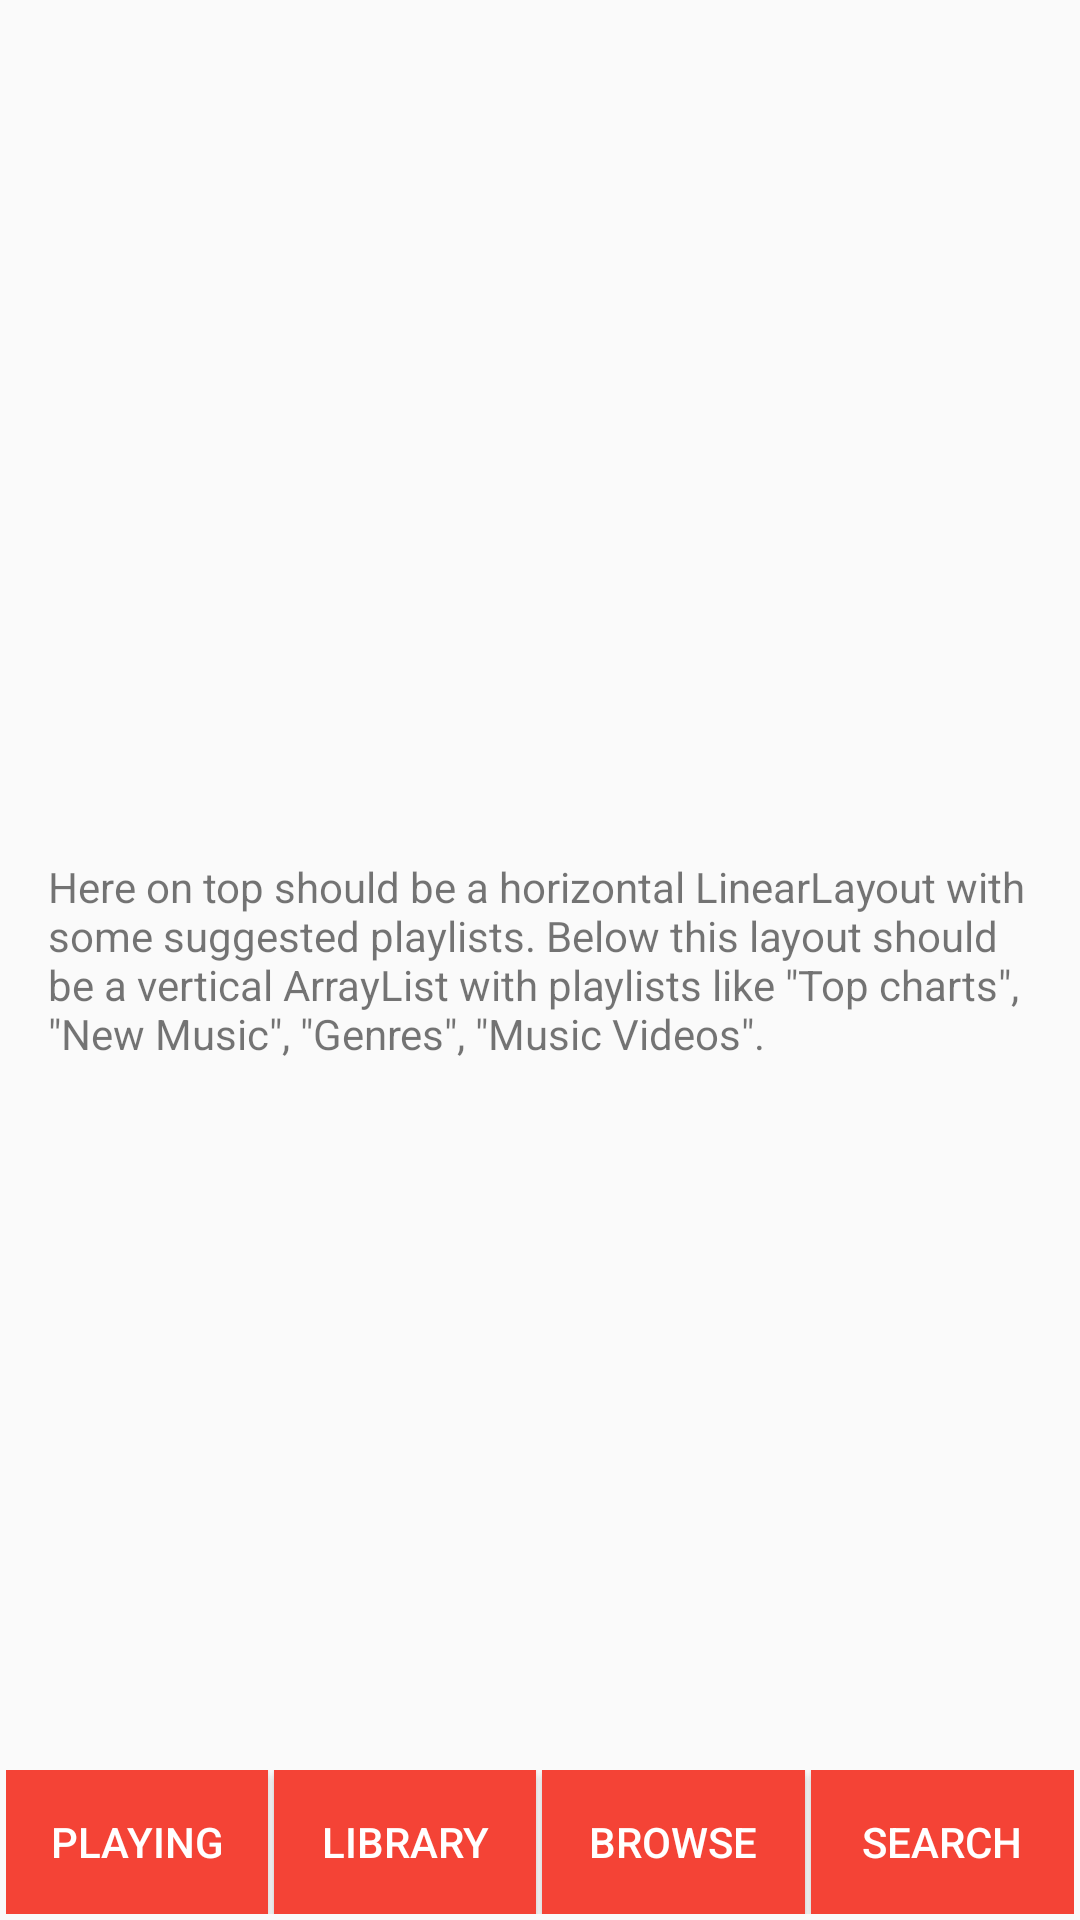

Layout XML and referenced resources for this Android screen:
<!-- AndroidManifest.xml: application theme AppTheme -->
<!-- res/layout/activity_browse.xml -->
<?xml version="1.0" encoding="utf-8"?>
<RelativeLayout xmlns:android="http://schemas.android.com/apk/res/android"
    xmlns:tools="http://schemas.android.com/tools"
    android:layout_width="match_parent"
    android:layout_height="match_parent"
    tools:context="pl.lukaszpelczar.p4_udacity_musicstructureapp.BrowseActivity">

    <TextView
        style="@style/CenterTextView"
        android:text="@string/browseDescription" />

    <LinearLayout style="@style/ButtonsLinearLayout">

        <Button
            android:id="@+id/playing"
            style="@style/Buttons"
            android:text="@string/playing" />

        <Button
            android:id="@+id/library"
            style="@style/Buttons"
            android:layout_marginLeft="@dimen/buttonMargin"
            android:layout_marginStart="@dimen/buttonMargin"
            android:text="@string/library" />

        <Button
            android:id="@+id/browse"
            style="@style/Buttons"
            android:layout_marginLeft="@dimen/buttonMargin"
            android:layout_marginRight="@dimen/buttonMargin"
            android:text="@string/browse" />

        <Button
            android:id="@+id/search"
            style="@style/Buttons"
            android:text="@string/search" />

    </LinearLayout>

</RelativeLayout>
<!-- resources referenced by this layout -->
<resources>
  <dimen name="buttonMargin">2dp</dimen>
  <string name="browse">Browse</string>
  <string name="browseDescription">Here on top should be a horizontal LinearLayout with some suggested playlists. Below this layout should be a vertical ArrayList with playlists like \"Top charts\", \"New Music\", \"Genres\", \"Music Videos\".</string>
  <string name="library">Library</string>
  <string name="playing">Playing</string>
  <string name="search">Search</string>
  <style name="Buttons">
          <item name="android:layout_width">0dp</item>
          <item name="android:layout_height">wrap_content</item>
          <item name="android:layout_weight">1</item>
          <item name="android:background">@color/colorPrimary</item>
          <item name="android:textColor">@android:color/white</item>
      </style>
  <style name="ButtonsLinearLayout">
          <item name="android:layout_width">match_parent</item>
          <item name="android:layout_height">wrap_content</item>
          <item name="android:layout_alignParentBottom">true</item>
          <item name="android:layout_marginBottom">@dimen/buttonMargin</item>
          <item name="android:layout_marginLeft">@dimen/buttonMargin</item>
          <item name="android:layout_marginRight">@dimen/buttonMargin</item>
      </style>
  <style name="CenterTextView">
          <item name="android:layout_width">wrap_content</item>
          <item name="android:layout_height">wrap_content</item>
          <item name="android:layout_centerHorizontal">true</item>
          <item name="android:layout_centerVertical">true</item>
          <item name="android:layout_margin">@dimen/doubleBasic</item>
      </style>
  <style name="AppTheme" parent="Theme.AppCompat.Light.DarkActionBar">
          
          <item name="colorPrimary">@color/colorPrimary</item>
          <item name="colorPrimaryDark">@color/colorPrimaryDark</item>
          <item name="colorAccent">@color/colorAccent</item>
      </style>
  <color name="colorPrimary">#F44336</color>
  <dimen name="doubleBasic">16dp</dimen>
  <color name="colorPrimaryDark">#D32F2F</color>
  <color name="colorAccent">#D32F2F</color>
</resources>
